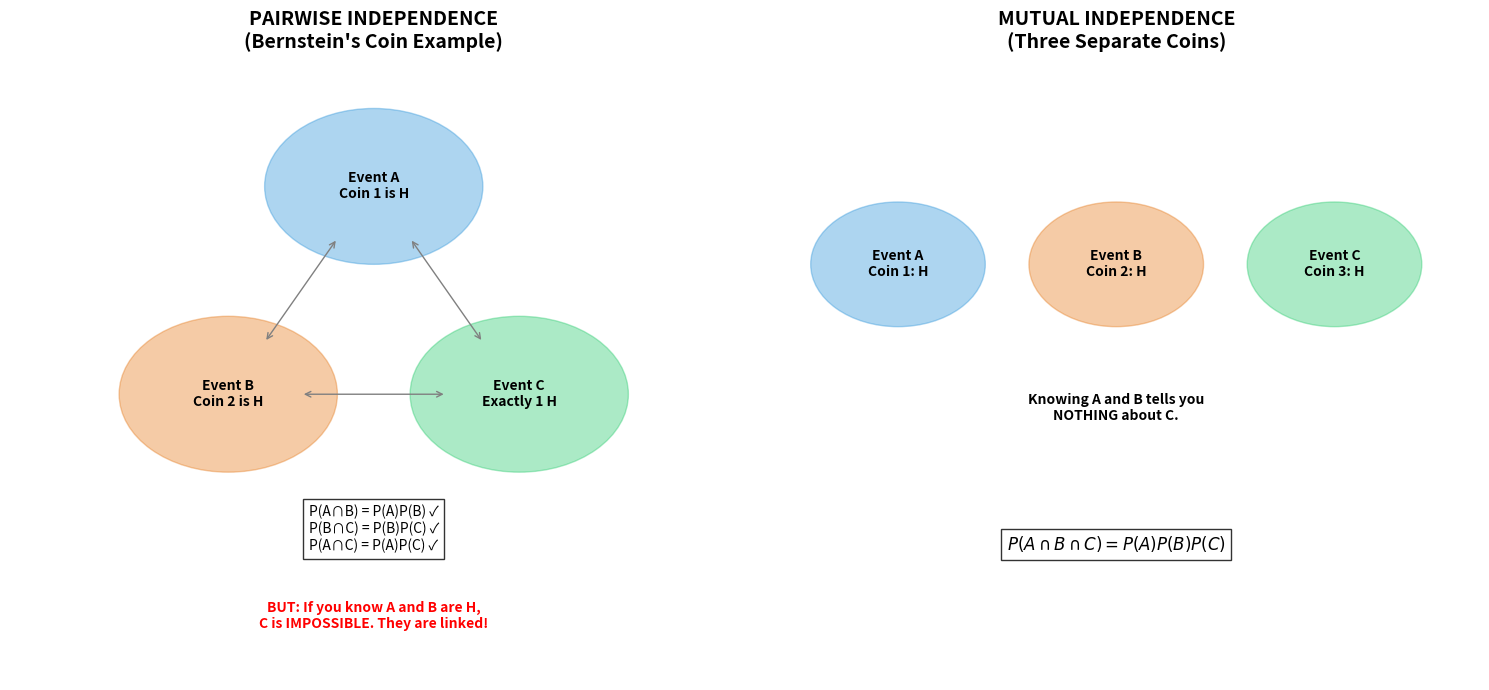

The script that saved this image:
import matplotlib.pyplot as plt

def draw_independence_comparison():
    fig, (ax1, ax2) = plt.subplots(1, 2, figsize=(15, 7))
    
    # --- 1. Pairwise Independence (The "Weak" Link) ---
    ax1.set_title("PAIRWISE INDEPENDENCE\n(Bernstein's Coin Example)", fontsize=14, fontweight='bold')
    
    # Draw 3 circles in a triangle
    circles = {
        'A': (0.5, 0.75, '#3498db', "Coin 1 is H"),
        'B': (0.3, 0.35, '#e67e22', "Coin 2 is H"),
        'C': (0.7, 0.35, '#2ecc71', "Exactly 1 H")
    }
    
    for key, (x, y, color, label) in circles.items():
        circ = plt.Circle((x, y), 0.15, color=color, alpha=0.4)
        ax1.add_patch(circ)
        ax1.text(x, y, f"Event {key}\n{label}", ha='center', va='center', fontweight='bold')

    # Draw lines showing pairwise checks
    ax1.annotate('', xy=(0.35, 0.45), xytext=(0.45, 0.65), arrowprops=dict(arrowstyle='<->', color='gray'))
    ax1.annotate('', xy=(0.65, 0.45), xytext=(0.55, 0.65), arrowprops=dict(arrowstyle='<->', color='gray'))
    ax1.annotate('', xy=(0.4, 0.35), xytext=(0.6, 0.35), arrowprops=dict(arrowstyle='<->', color='gray'))

    ax1.text(0.5, 0.05, "P(A∩B) = P(A)P(B) ✓\nP(B∩C) = P(B)P(C) ✓\nP(A∩C) = P(A)P(C) ✓", 
             ha='center', bbox=dict(facecolor='white', alpha=0.8))
    ax1.text(0.5, -0.1, "BUT: If you know A and B are H,\nC is IMPOSSIBLE. They are linked!", 
             ha='center', color='red', fontweight='bold')

    # --- 2. Mutual Independence (The "Strong" Link) ---
    ax2.set_title("MUTUAL INDEPENDENCE\n(Three Separate Coins)", fontsize=14, fontweight='bold')
    
    # Draw 3 separate circles with no logic-linking
    circles_m = {
        'A': (0.2, 0.6, '#3498db', "Coin 1: H"),
        'B': (0.5, 0.6, '#e67e22', "Coin 2: H"),
        'C': (0.8, 0.6, '#2ecc71', "Coin 3: H")
    }
    
    for key, (x, y, color, label) in circles_m.items():
        circ = plt.Circle((x, y), 0.12, color=color, alpha=0.4)
        ax2.add_patch(circ)
        ax2.text(x, y, f"Event {key}\n{label}", ha='center', va='center', fontweight='bold')

    ax2.text(0.5, 0.3, "Knowing A and B tells you\nNOTHING about C.", ha='center', fontweight='bold')
    ax2.text(0.5, 0.05, r"$P(A \cap B \cap C) = P(A)P(B)P(C)$", 
             ha='center', fontsize=12, bbox=dict(facecolor='white', alpha=0.8))

    for ax in [ax1, ax2]:
        ax.set_xlim(0, 1)
        ax.set_ylim(-0.2, 1)
        ax.axis('off')

    plt.tight_layout()
    plt.savefig('pairindependence_vs_mutualindependence.png', dpi=300)
    print("Success: pairindependence_vs_mutualindependence.png saved.")
    plt.show()

if __name__ == "__main__":
    draw_independence_comparison()
